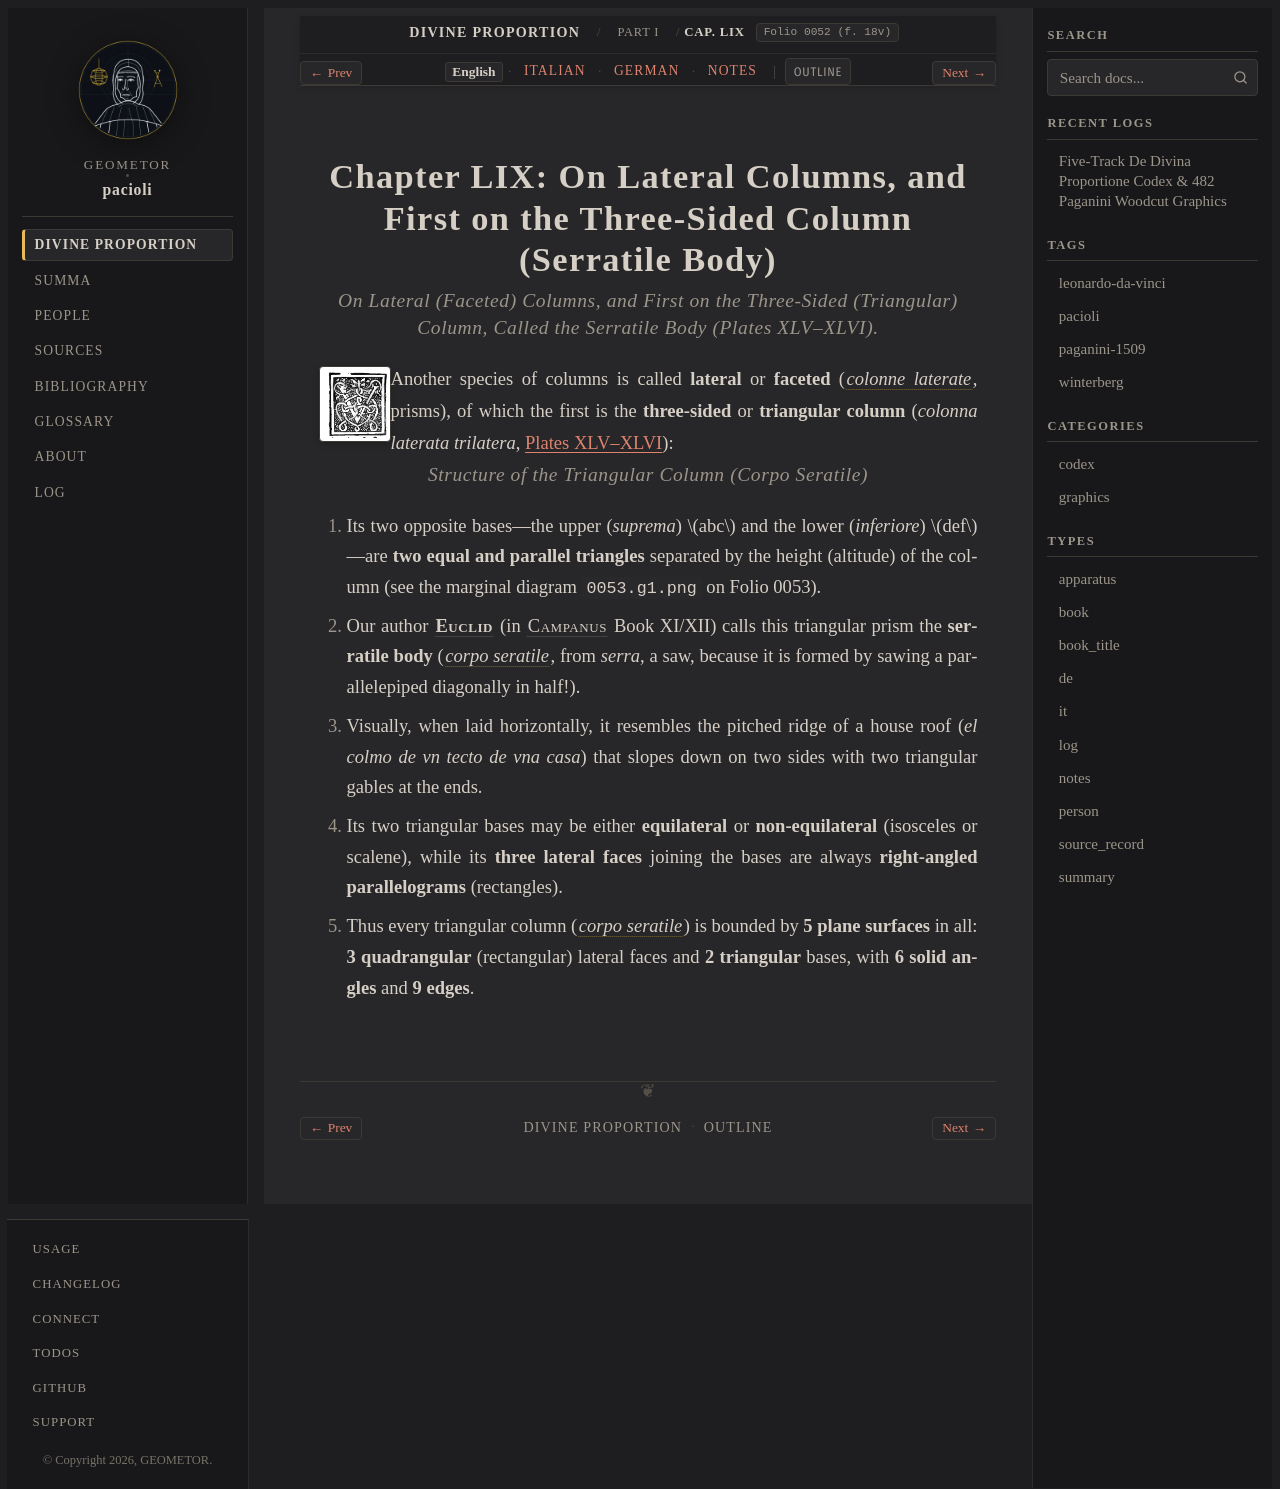

repository: geometor/pacioli · page: de_divina_proportione/compendio/cap_59/index.html · generator: sphinx

:tracks: English: index | Italian: it | German: de | Notes: notes
:layout: book
:canonical_id: Cap. LIX
:folio: 0052 (f. 18v)

.. _compendio-cap_59:
.. _compendio-cap_59-en:

Chapter LIX: On Lateral Columns, and First on the Three-Sided Column (Serratile Body)
=====================================================================================

.. rubric:: On Lateral (Faceted) Columns, and First on the Three-Sided (Triangular) Column, Called the Serratile Body (Plates XLV–XLVI).

.. folio:: 0052 (f. 18v)
   :initial: 0052.c1.png

Another species of columns is called **lateral** or **faceted** (:term:`*colonne laterate* <colonna-laterata>`, prisms), of which the first is the **three-sided** or **triangular column** (*colonna laterata trilatera*, :ref:`Plates XLV–XLVI <plates-polyhedra-en>`):

.. rubric:: Structure of the Triangular Column (*Corpo Seratile*)

.. assertion::

   1. Its two opposite bases—the upper (*suprema*) :math:`abc` and the lower (*inferiore*) :math:`def`—are **two equal and parallel triangles** separated by the height (altitude) of the column (see the marginal diagram ``0053.g1.png`` on Folio 0053).
   2. Our author :person:`**Euclid** <euclid>` (in :person:`Campanus <campanus>` Book XI/XII) calls this triangular prism the **serratile body** (:term:`*corpo seratile* <corpo-seratile>`, from *serra*, a saw, because it is formed by sawing a parallelepiped diagonally in half!).
   3. Visually, when laid horizontally, it resembles the pitched ridge of a house roof (*el colmo de vn tecto de vna casa*) that slopes down on two sides with two triangular gables at the ends.
   4. Its two triangular bases may be either **equilateral** or **non-equilateral** (isosceles or scalene), while its **three lateral faces** joining the bases are always **right-angled parallelograms** (rectangles).
   5. Thus every triangular column (:term:`*corpo seratile* <corpo-seratile>`) is bounded by **5 plane surfaces** in all: **3 quadrangular** (rectangular) lateral faces and **2 triangular** bases, with **6 solid angles** and **9 edges**.

.. qed::
